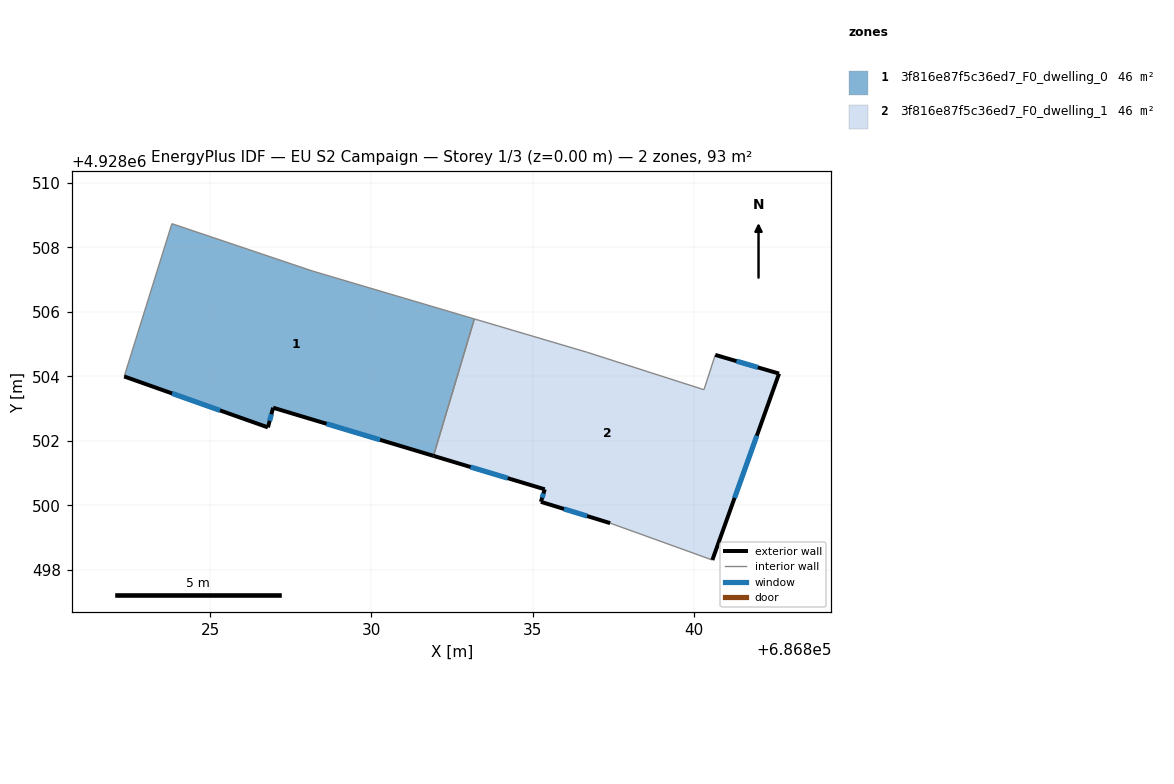
=== STOREY PLAN SPEC (per zone: floor XY polygon, exterior-wall plan segments, windows/doors) ===
zone 1: 3f816e87f5c36ed7_F0_dwelling_0  (46.4 m²)
  floor: (686831.92, 4928501.53) (686833.19, 4928505.78) (686828.18, 4928507.26) (686823.81, 4928508.74) (686822.33, 4928504.00) (686826.79, 4928502.42) (686826.95, 4928503.03)
  exterior wall: (686831.92, 4928501.53) – (686826.95, 4928503.03)  [5.2 m]
    window: (686830.27, 4928502.03) – (686828.61, 4928502.53)  [1.7 m²]
  exterior wall: (686826.95, 4928503.03) – (686826.79, 4928502.42)  [0.6 m]
    window: (686826.89, 4928502.82) – (686826.84, 4928502.62)  [0.2 m²]
  exterior wall: (686826.79, 4928502.42) – (686822.33, 4928504.00)  [4.7 m]
    window: (686825.30, 4928502.94) – (686823.81, 4928503.47)  [1.6 m²]
  interior walls: 4
zone 2: 3f816e87f5c36ed7_F0_dwelling_1  (46.4 m²)
  floor: (686840.58, 4928498.30) (686842.65, 4928504.08) (686840.67, 4928504.66) (686840.32, 4928503.58) (686836.70, 4928504.74) (686833.19, 4928505.78) (686831.92, 4928501.53) (686835.38, 4928500.49) (686835.26, 4928500.11) (686837.41, 4928499.44)
  exterior wall: (686840.67, 4928504.66) – (686842.65, 4928504.08)  [2.1 m]
    window: (686841.33, 4928504.47) – (686841.99, 4928504.28)  [0.7 m²]
  exterior wall: (686842.65, 4928504.08) – (686840.58, 4928498.30)  [6.1 m]
    window: (686841.96, 4928502.16) – (686841.27, 4928500.23)  [2.0 m²]
  exterior wall: (686837.41, 4928499.44) – (686835.26, 4928500.11)  [2.2 m]
    window: (686836.69, 4928499.66) – (686835.97, 4928499.88)  [0.8 m²]
  exterior wall: (686835.26, 4928500.11) – (686835.38, 4928500.49)  [0.4 m]
    window: (686835.30, 4928500.23) – (686835.34, 4928500.36)  [0.1 m²]
  exterior wall: (686835.38, 4928500.49) – (686831.92, 4928501.53)  [3.6 m]
    window: (686834.23, 4928500.84) – (686833.07, 4928501.19)  [1.2 m²]
  interior walls: 5

=== DERIVED (storey summary) ===
Building: EU S2 Campaign
Storey: 1 of 3  (floor level z = 0.00 m)
Storey gross floor area: 92.8 m²
Zones on this storey: 2
  - 3f816e87f5c36ed7_F0_dwelling_0: floor 46.4 m²; exterior wall 10.6 m (31.7 m²); 3 window(s) 3.5 m²; WWR 11.1%
  - 3f816e87f5c36ed7_F0_dwelling_1: floor 46.4 m²; exterior wall 14.5 m (43.4 m²); 5 window(s) 4.8 m²; WWR 11.1%
Zone adjacency (shared interzone walls):
  - 3f816e87f5c36ed7_F0_dwelling_0 ↔ 3f816e87f5c36ed7_F0_dwelling_1